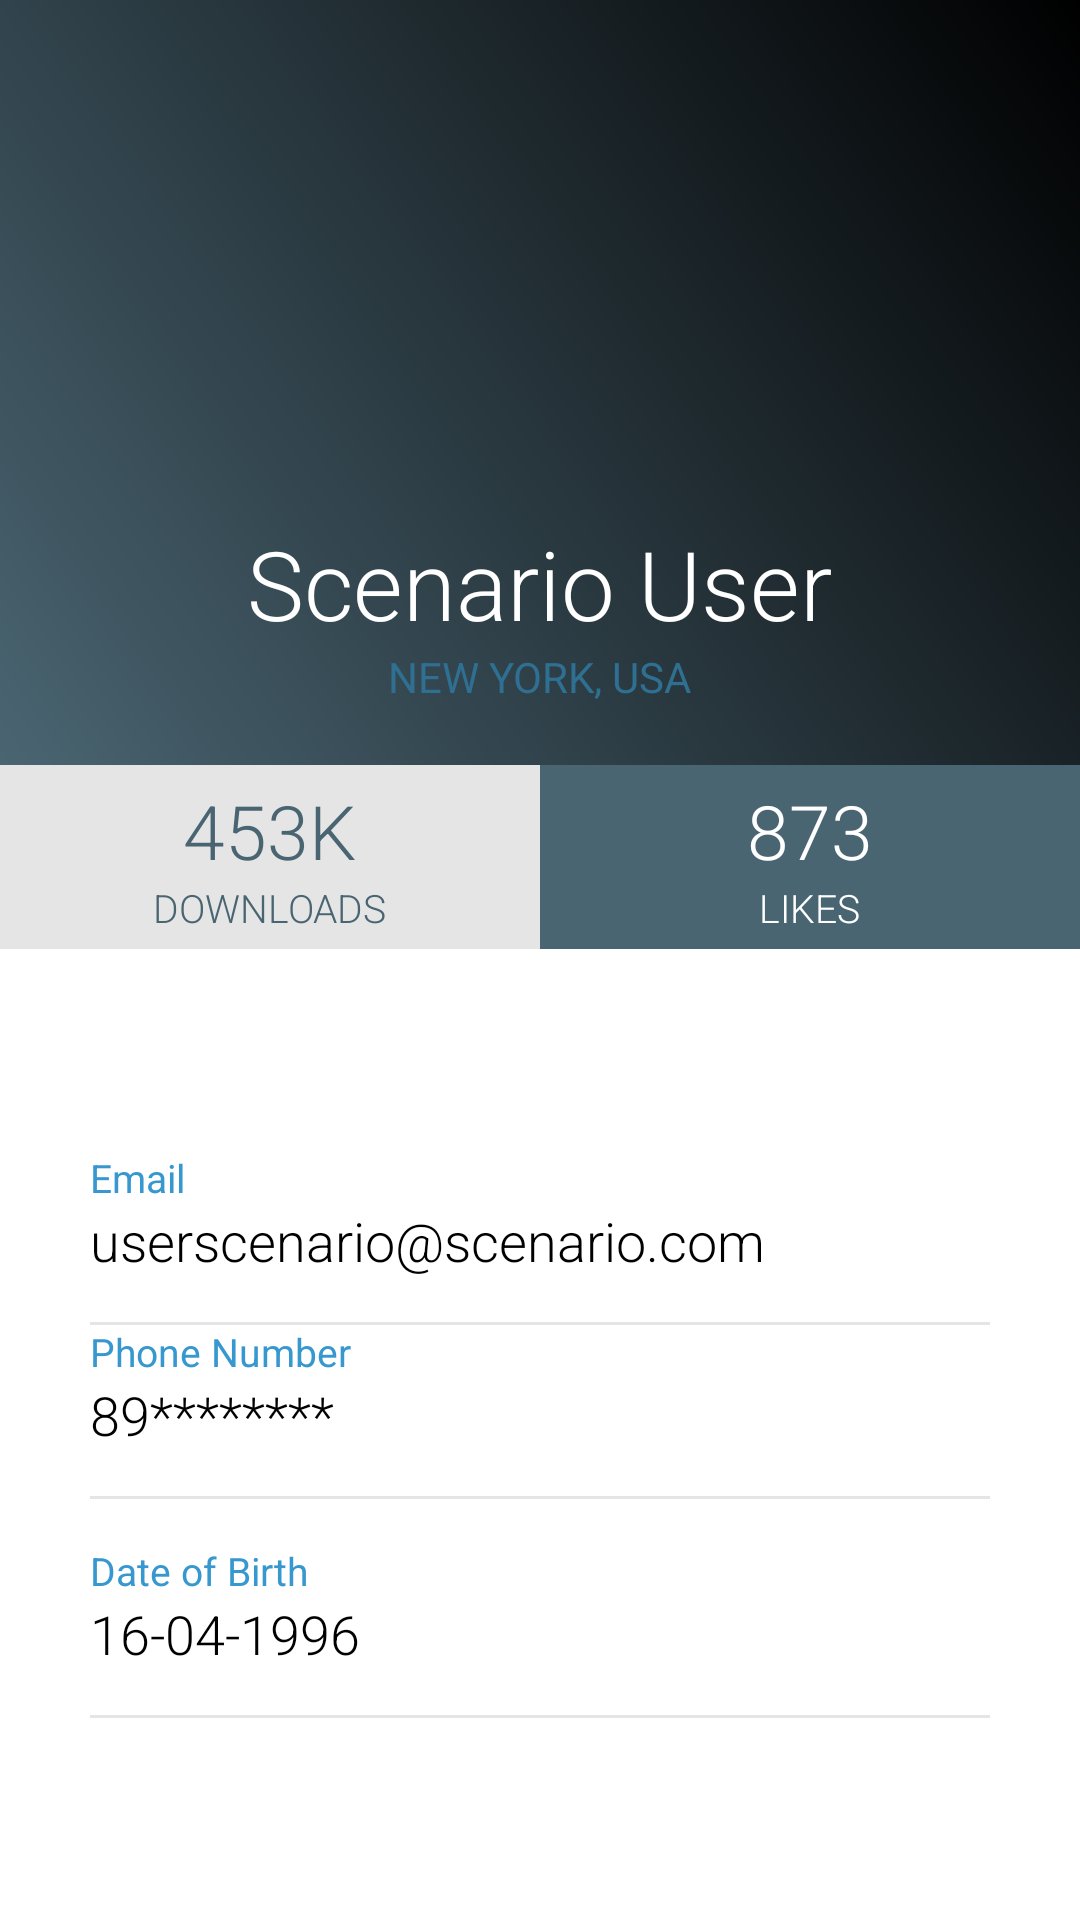

This screen was rendered from an Android layout file. Write that file and the resources it references.
<!-- AndroidManifest.xml: application theme Theme.Pro_X -->
<!-- res/layout/fragment_profile.xml -->
<?xml version="1.0" encoding="utf-8"?>
<RelativeLayout xmlns:android="http://schemas.android.com/apk/res/android"
    xmlns:app="http://schemas.android.com/apk/res-auto"
    xmlns:tools="http://schemas.android.com/tools"
    android:layout_width="match_parent"
    android:layout_height="match_parent"
    tools:context="ui.profile.ProfileFragment">

    <RelativeLayout
        android:id="@+id/rellay1"
        android:layout_width="match_parent"
        android:layout_height="wrap_content"
        android:background="@drawable/grad"
        android:paddingBottom="20dp">

        <RelativeLayout
            android:id="@+id/imgUser"
            android:layout_width="wrap_content"
            android:layout_height="wrap_content"
            android:layout_centerHorizontal="true"
            android:layout_marginTop="20dp"
            android:background="@drawable/circle_border">

            <ImageView
                android:layout_width="120dp"
                android:layout_height="120dp"
                android:layout_margin="9dp"
                android:adjustViewBounds="true"
                android:background="@drawable/circle"
                android:padding="3dp"
                android:scaleType="centerInside"
                android:src="@drawable/ic_user"
                android:contentDescription="@string/displays_user_image" />

        </RelativeLayout>

        <TextView
            android:id="@+id/tv_name"
            android:layout_width="wrap_content"
            android:layout_height="wrap_content"
            android:layout_below="@+id/imgUser"
            android:layout_centerHorizontal="true"
            android:layout_marginTop="15sp"
            android:fontFamily="sans-serif-light"
            android:text="@string/scenario_user"
            android:textColor="@color/white"
            android:textSize="32sp" />


        <TextView
            android:id="@+id/tv_address"
            android:layout_width="wrap_content"
            android:layout_height="wrap_content"
            android:layout_below="@+id/tv_name"
            android:layout_centerHorizontal="true"
            android:fontFamily="sans-serif"
            android:text="@string/new_york_usa"
            android:textAllCaps="true"
            android:textColor="@color/address"
            android:textSize="14sp" />

        <ImageView
            android:layout_width="40dp"
            android:layout_height="40dp"
            android:layout_alignParentEnd="true"
            android:layout_marginEnd="15dp"
            android:layout_marginTop="15dp"
            android:adjustViewBounds="true"
            android:id="@+id/settingsMenu"
            android:scaleType="centerInside"
            android:clickable="true"
            android:src="@drawable/ic_settings"
            android:focusable="true"
            android:contentDescription="@string/inflates_the_menu_item" />

    </RelativeLayout>

    <LinearLayout
        android:id="@+id/linlay1"
        android:layout_width="match_parent"
        android:layout_height="wrap_content"
        android:layout_below="@id/rellay1"
        android:orientation="horizontal"
        android:baselineAligned="false">

        <RelativeLayout
            android:layout_width="match_parent"
            android:layout_height="wrap_content"
            android:layout_gravity="center"
            android:layout_weight="1"
            android:background="@color/grey"
            android:gravity="center"
            android:paddingBottom="5dp"
            android:paddingTop="5dp">

            <LinearLayout
                android:layout_width="wrap_content"
                android:layout_height="wrap_content"
                android:gravity="center_horizontal"
                android:orientation="vertical">

                <TextView
                    android:layout_width="wrap_content"
                    android:layout_height="wrap_content"
                    android:fontFamily="sans-serif-light"
                    android:text="@string/_453k"
                    android:textColor="@color/colorPrimary"
                    android:textSize="25sp" />

                <TextView
                    android:layout_width="wrap_content"
                    android:layout_height="wrap_content"
                    android:fontFamily="sans-serif-light"
                    android:text="@string/downloads"
                    android:textAllCaps="true"
                    android:textColor="@color/colorPrimary"
                    android:textSize="13sp" />

            </LinearLayout>

        </RelativeLayout>

        <RelativeLayout
            android:layout_width="match_parent"
            android:layout_height="wrap_content"
            android:layout_gravity="center"
            android:layout_weight="1"
            android:background="@color/colorPrimary"
            android:gravity="center"
            android:paddingBottom="5dp"
            android:paddingTop="5dp">

            <LinearLayout
                android:layout_width="wrap_content"
                android:layout_height="wrap_content"
                android:gravity="center_horizontal"
                android:orientation="vertical">

                <TextView
                    android:layout_width="wrap_content"
                    android:layout_height="wrap_content"
                    android:fontFamily="sans-serif-light"
                    android:text="@string/_873"
                    android:textColor="@color/white"
                    android:textSize="25sp" />

                <TextView
                    android:layout_width="wrap_content"
                    android:layout_height="wrap_content"
                    android:fontFamily="sans-serif-light"
                    android:text="@string/likes"
                    android:textAllCaps="true"
                    android:textColor="@color/white"
                    android:textSize="13sp" />

            </LinearLayout>

        </RelativeLayout>

    </LinearLayout>


    <RelativeLayout
        android:layout_width="match_parent"
        android:layout_height="match_parent"
        android:layout_below="@+id/linlay1">

        <LinearLayout
            android:layout_width="match_parent"
            android:layout_height="wrap_content"
            android:layout_centerInParent="true"
            android:layout_marginLeft="30dp"
            android:layout_marginRight="30dp"
            android:layout_marginTop="20dp"
            android:orientation="vertical">

            <LinearLayout
                android:layout_width="match_parent"
                android:layout_height="wrap_content"
                android:orientation="vertical">

                <TextView
                    android:layout_width="wrap_content"
                    android:layout_height="wrap_content"
                    android:text="@string/email_profile"
                    android:textColor="@color/headings"
                    android:textSize="13sp" />

                <TextView
                    android:layout_width="wrap_content"
                    android:layout_height="wrap_content"
                    android:fontFamily="sans-serif-light"
                    android:text="@string/unknown_scenario_com"
                    android:id="@+id/tv_emailAddress"
                    android:textColor="#000000"
                    android:textSize="18sp" />

                <View
                    android:layout_width="match_parent"
                    android:layout_height="1dp"
                    android:layout_marginTop="15dp"
                    android:background="@color/grey" />

            </LinearLayout>

            <LinearLayout
                android:layout_width="match_parent"
                android:layout_height="wrap_content"
                android:orientation="vertical">

                <TextView
                    android:layout_width="wrap_content"
                    android:layout_height="wrap_content"
                    android:text="@string/phone_number"
                    android:textColor="@color/headings"
                    android:textSize="13sp" />

                <TextView
                    android:layout_width="wrap_content"
                    android:layout_height="wrap_content"
                    android:fontFamily="sans-serif-light"
                    android:text="@string/number"
                    android:id="@+id/tv_phoneNumber"
                    android:textColor="#000000"
                    android:textSize="18sp" />

                <View
                    android:layout_width="match_parent"
                    android:layout_height="1dp"
                    android:layout_marginTop="15dp"
                    android:background="@color/grey" />

            </LinearLayout>

            <LinearLayout
                android:layout_width="match_parent"
                android:layout_height="wrap_content"
                android:layout_marginTop="15dp"
                android:orientation="vertical">

                <TextView
                    android:layout_width="wrap_content"
                    android:layout_height="wrap_content"
                    android:text="@string/date_of_birth"
                    android:textColor="@color/headings"
                    android:textSize="13sp" />

                <TextView
                    android:layout_width="wrap_content"
                    android:layout_height="wrap_content"
                    android:fontFamily="sans-serif-light"
                    android:textColor="#000000"
                    android:text="@string/_16_04_1996"
                    android:id="@+id/tv_dob"
                    android:textSize="18sp" />

                <View
                    android:layout_width="match_parent"
                    android:layout_height="1dp"
                    android:layout_marginTop="15dp"
                    android:background="@color/grey" />

            </LinearLayout>




        </LinearLayout>

    </RelativeLayout>

</RelativeLayout>
<!-- resources referenced by this layout -->
<resources>
  <color name="address">#2F7092</color>
  <color name="colorPrimary">#4A6572</color>
  <color name="grey">#E5E5E5</color>
  <color name="headings">#3797CF</color>
  <color name="white">#FFFFFFFF</color>
  <!-- drawable grad (drawable-v24) -->
  <?xml version="1.0" encoding="utf-8"?>
  <shape xmlns:android="http://schemas.android.com/apk/res/android"
      android:shape="rectangle">
  
      <gradient
          android:angle="45"
          android:endColor="@color/black"
          android:startColor="@color/colorPrimary" />
  
  </shape>
  <string name="_16_04_1996">16-04-1996</string>
  <string name="_453k">453K</string>
  <string name="_873">873</string>
  <string name="date_of_birth">Date of Birth</string>
  <string name="displays_user_image">Displays user image</string>
  <string name="downloads">Downloads</string>
  <string name="email_profile">Email</string>
  <string name="inflates_the_menu_item">Inflates the menu item</string>
  <string name="likes">likes</string>
  <string name="new_york_usa">new york, usa</string>
  <string name="number">89********</string>
  <string name="phone_number">Phone Number</string>
  <string name="scenario_user">Scenario User</string>
  <string name="unknown_scenario_com">userscenario@scenario.com</string>
  <style name="Theme.Pro_X" parent="Theme.MaterialComponents.Light.DarkActionBar">
          
          <item name="colorPrimary">@color/colorPrimary</item>
          <item name="colorPrimaryVariant">@color/colorPrimaryDark</item>
          <item name="colorOnPrimary">@color/honey</item>
          
          <item name="colorSecondary">@color/colorPrimaryComplementry</item>
          <item name="colorSecondaryVariant">@color/colorPrimaryComplementryDark</item>
          <item name="colorOnSecondary">@color/white</item>
          
          <item name="android:statusBarColor" tools:targetApi="l">?attr/colorPrimaryVariant</item>
          
      </style>
  <color name="black">#FF000000</color>
  <color name="colorPrimaryDark">#344955</color>
  <color name="honey">#F9AA33</color>
  <color name="colorPrimaryComplementry">#72574a</color>
  <color name="colorPrimaryComplementryDark">#80482E</color>
</resources>
